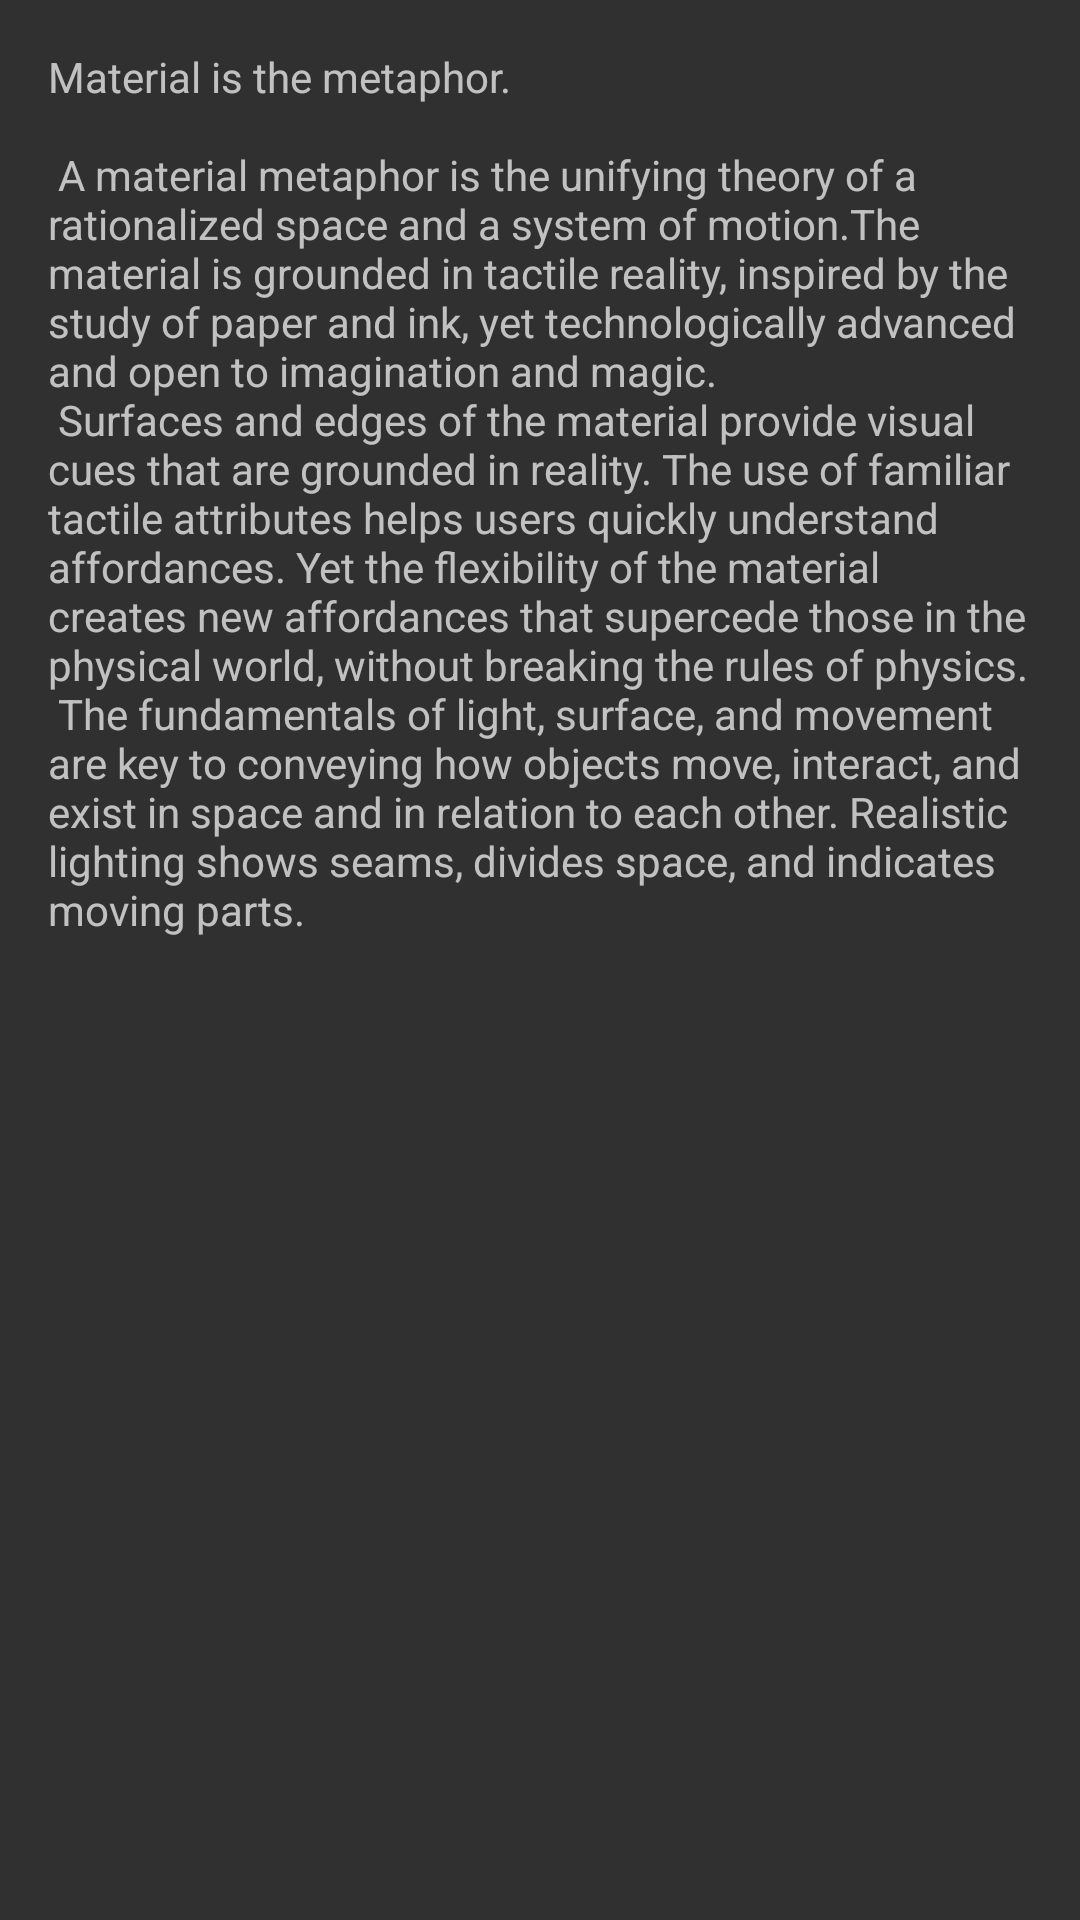

Layout XML and referenced resources for this Android screen:
<!-- AndroidManifest.xml: application theme AppTheme -->
<!-- res/layout/content_about.xml -->
<?xml version="1.0" encoding="utf-8"?>
<androidx.core.widget.NestedScrollView xmlns:android="http://schemas.android.com/apk/res/android"
    xmlns:app="http://schemas.android.com/apk/res-auto"
    xmlns:tools="http://schemas.android.com/tools"
    android:layout_width="match_parent"
    android:layout_height="match_parent"
    app:layout_behavior="@string/appbar_scrolling_view_behavior"
    tools:context=".AboutActivity"
    tools:showIn="@layout/activity_about">

    <TextView
        android:layout_width="wrap_content"
        android:layout_height="wrap_content"
        android:layout_margin="@dimen/text_margin"
        android:autoLink="web"
        android:linksClickable="true"
        android:text="@string/telescope_pi_description" />

</androidx.core.widget.NestedScrollView>
<!-- res/layout/activity_about.xml (included above) -->
<?xml version="1.0" encoding="utf-8"?>
<androidx.coordinatorlayout.widget.CoordinatorLayout xmlns:android="http://schemas.android.com/apk/res/android"
    xmlns:app="http://schemas.android.com/apk/res-auto"
    xmlns:tools="http://schemas.android.com/tools"
    android:layout_width="match_parent"
    android:layout_height="match_parent"
    android:fitsSystemWindows="true"
    tools:context=".remote.AboutActivity">

    <com.google.android.material.appbar.AppBarLayout
        android:id="@+id/app_bar"
        android:layout_width="match_parent"
        android:layout_height="@dimen/app_bar_height"
        android:fitsSystemWindows="true"
        android:theme="@style/AppTheme.AppBarOverlay">

        <com.google.android.material.appbar.CollapsingToolbarLayout
            android:id="@+id/toolbar_layout"
            android:layout_width="match_parent"
            android:layout_height="match_parent"
            android:fitsSystemWindows="true"
            app:contentScrim="?attr/colorPrimary"
            app:layout_scrollFlags="scroll|exitUntilCollapsed"
            android:background="@drawable/telescopepi"
            app:toolbarId="@+id/toolbar">

            <androidx.appcompat.widget.Toolbar
                android:id="@+id/toolbar"
                android:layout_width="match_parent"
                android:layout_height="?attr/actionBarSize"
                app:layout_collapseMode="pin"
                app:popupTheme="@style/AppTheme.PopupOverlay" />

        </com.google.android.material.appbar.CollapsingToolbarLayout>
    </com.google.android.material.appbar.AppBarLayout>

    <include layout="@layout/content_about" />

    <com.google.android.material.floatingactionbutton.FloatingActionButton
        android:id="@+id/fab"
        android:layout_width="wrap_content"
        android:layout_height="wrap_content"
        android:layout_margin="@dimen/fab_margin"
        app:layout_anchor="@id/app_bar"
        app:layout_anchorGravity="bottom|end"
        app:srcCompat="@android:drawable/ic_dialog_email" />

</androidx.coordinatorlayout.widget.CoordinatorLayout>
<!-- resources referenced by this layout -->
<resources>
  <dimen name="app_bar_height">180dp</dimen>
  <dimen name="fab_margin">16dp</dimen>
  <dimen name="text_margin">16dp</dimen>
  <string name="telescope_pi_description">
          "Material is the metaphor.\n\n"
          "A material metaphor is the unifying theory of a rationalized space and a system of motion."
          "The material is grounded in tactile reality, inspired by the study of paper and ink, yet "
          "technologically advanced and open to imagination and magic.\n"
          "Surfaces and edges of the material provide visual cues that are grounded in reality. The "
          "use of familiar tactile attributes helps users quickly understand affordances. Yet the "
          "flexibility of the material creates new affordances that supercede those in the physical "
          "world, without breaking the rules of physics.\n"
          "The fundamentals of light, surface, and movement are key to conveying how objects move, "
          "interact, and exist in space and in relation to each other. Realistic lighting shows "
          "seams, divides space, and indicates moving parts.\n\n"
      </string>
  <style name="AppTheme.AppBarOverlay" parent="ThemeOverlay.AppCompat.Dark.ActionBar" />
  <style name="AppTheme.PopupOverlay" parent="ThemeOverlay.AppCompat" />
  <style name="AppTheme" parent="Theme.AppCompat">
          <item name="colorPrimary">@color/colorPrimary</item>
          <item name="colorPrimaryDark">@color/colorPrimaryDark</item>
          <item name="colorAccent">@color/colorAccent</item>
      </style>
  <color name="colorPrimary">#3949ab</color>
  <color name="colorPrimaryDark">#00227b</color>
  <color name="colorAccent">#FF6D00</color>
</resources>
